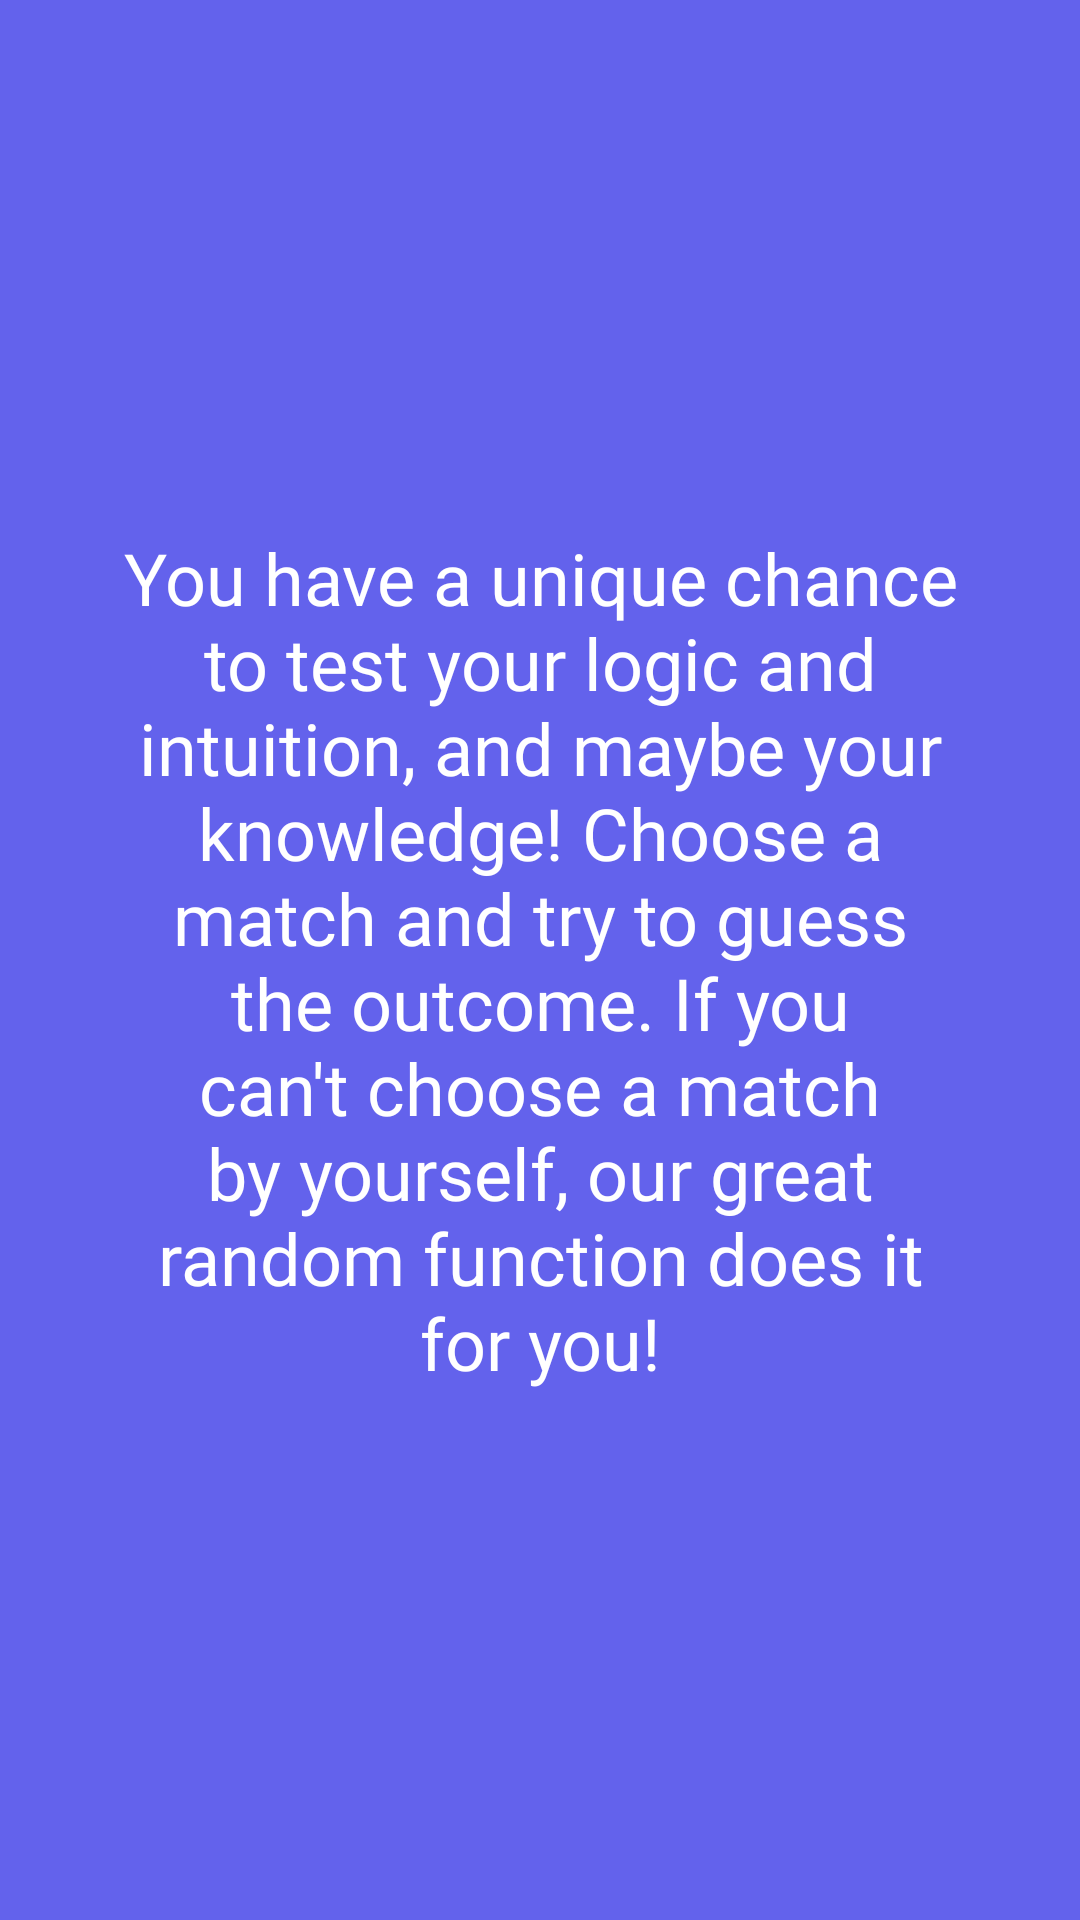

Produce the Android XML layout that renders to this screen, including the resource entries it uses.
<!-- AndroidManifest.xml: application theme Theme.QuizGame -->
<!-- res/layout/fragment_onboarding.xml -->
<?xml version="1.0" encoding="utf-8"?>
<androidx.constraintlayout.widget.ConstraintLayout xmlns:android="http://schemas.android.com/apk/res/android"
    xmlns:app="http://schemas.android.com/apk/res-auto"
    xmlns:tools="http://schemas.android.com/tools"
    android:layout_width="match_parent"
    android:layout_height="match_parent"
    android:background="@color/purple"
    tools:context=".ui.onboarding.OnboardingFragment">


    <TextView
        android:id="@+id/tvOnboarding"
        android:layout_width="0dp"
        android:layout_height="wrap_content"
        android:layout_marginStart="40dp"
        android:layout_marginEnd="40dp"
        android:fontFamily="@font/poppins"
        android:gravity="center"
        android:text="@string/onboarding"
        android:textColor="@color/personal_white"
        android:textSize="24sp"
        app:layout_constraintBottom_toBottomOf="parent"
        app:layout_constraintEnd_toEndOf="parent"
        app:layout_constraintStart_toStartOf="parent"
        app:layout_constraintTop_toTopOf="parent" />
</androidx.constraintlayout.widget.ConstraintLayout>
<!-- resources referenced by this layout -->
<resources>
  <color name="personal_white">#FFFFFFFF</color>
  <color name="purple">#6362EC</color>
  <string name="onboarding">You have a unique chance to test your logic and intuition, and maybe your knowledge! Choose a match and try to guess the outcome. If you can\'t choose a match by yourself, our great random function does it for you!</string>
  <style name="Theme.QuizGame" parent="Base.Theme.QuizGame" />
  <style name="Base.Theme.QuizGame" parent="Theme.Material3.DayNight.NoActionBar">
          <item name="colorPrimaryVariant">@color/purple</item>
          <item name="android:statusBarColor">?attr/colorPrimaryVariant</item>
          
          
      </style>
</resources>
